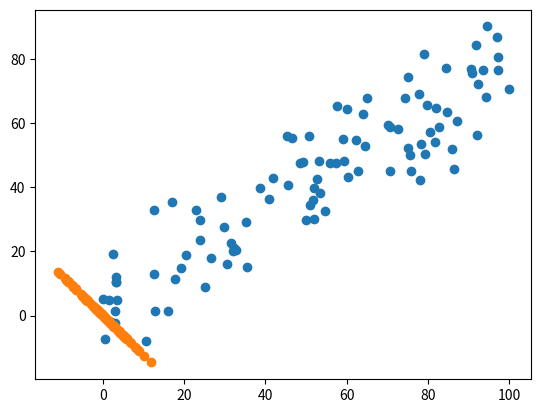

The matplotlib source for this figure:
import numpy as np
import matplotlib.pyplot as plt

"""获得前n个主成分"""


def demean(X):
    """均值归零处理"""

    return X - np.mean(X, axis=0)


def f(w, X):
    """求解目标函数"""

    return np.sum((X.dot(w) ** 2)) / len(X)


def df(w, X):
    """求解目标函数的导函数"""

    return X.T.dot(X.dot(w)) * 2. / len(X)


def direction(w):
    """使w转换为单位向量"""

    return w / np.linalg.norm(w)


def first_component(X, initial_w, eta, n_iters=1e4, epsilon=1e-8):
    """寻找目标函数的第一个主成分"""

    cur_iter = 0
    w = direction(initial_w)

    while cur_iter < n_iters:
        gradient = df(w, X)
        last_w = w
        w = w + eta * gradient
        w = direction(w)  # 每次计算后都应该将w转换为单位向量

        if (abs(f(w, X) - f(last_w, X)) < epsilon):
            break;

        cur_iter += 1

    return w


def first_n_components(n, X, eta=0.01, n_iters=1e4, epsilon=1e-8):
    """获取X的前n个主成分"""

    X_pca = X.copy()
    X_pca = demean(X_pca)

    res = []

    for i in range(n):
        initial_w = np.random.random(X_pca.shape[1])
        w = first_component(X_pca, initial_w, eta)
        res.append(w)

        X_pca = X_pca - X_pca.dot(w).reshape(-1, 1) * w

    return res


if __name__ == "__main__":
    X = np.empty((100, 2))
    X[:, 0] = np.random.uniform(0., 100., size=100)
    X[:, 1] = 0.75 * X[:, 0] + 3. + np.random.normal(0, 10., size=100)

    plt.scatter(X[:, 0], X[:, 1])
    plt.show()

    initial_w = np.random.random(X.shape[1])  # 不能使用零向量开始，零向量本身是一个极值点
    eta = 0.0001
    X_demean = demean(X)

    w = first_component(X, initial_w, eta)  # 求第一个主成分
    print("First Component : {}".format(w))

    X2 = np.empty(X.shape)

    # for i in range(len(X)):  # 去掉在第一主成分上的分量
    #     X2[i] = X[i] - X[i].dot(w) * w  # *w是的坐标数值发生变化

    X2 = X - X.dot(w).reshape(-1, 1) * w  # 向量化去除在第一主成分的分量

    plt.scatter(X2[:, 0], X2[:, 1])
    plt.show()

    w2 = first_component(X2, initial_w, eta)  # 求第二个主成分
    print("Second Component : {}".format(w2))

    print("w.dot(w2) : {}".format(w.dot(w2)))  # 互相垂直

    w3 = first_n_components(2, X)

    print("N Component : {}".format(w3))
